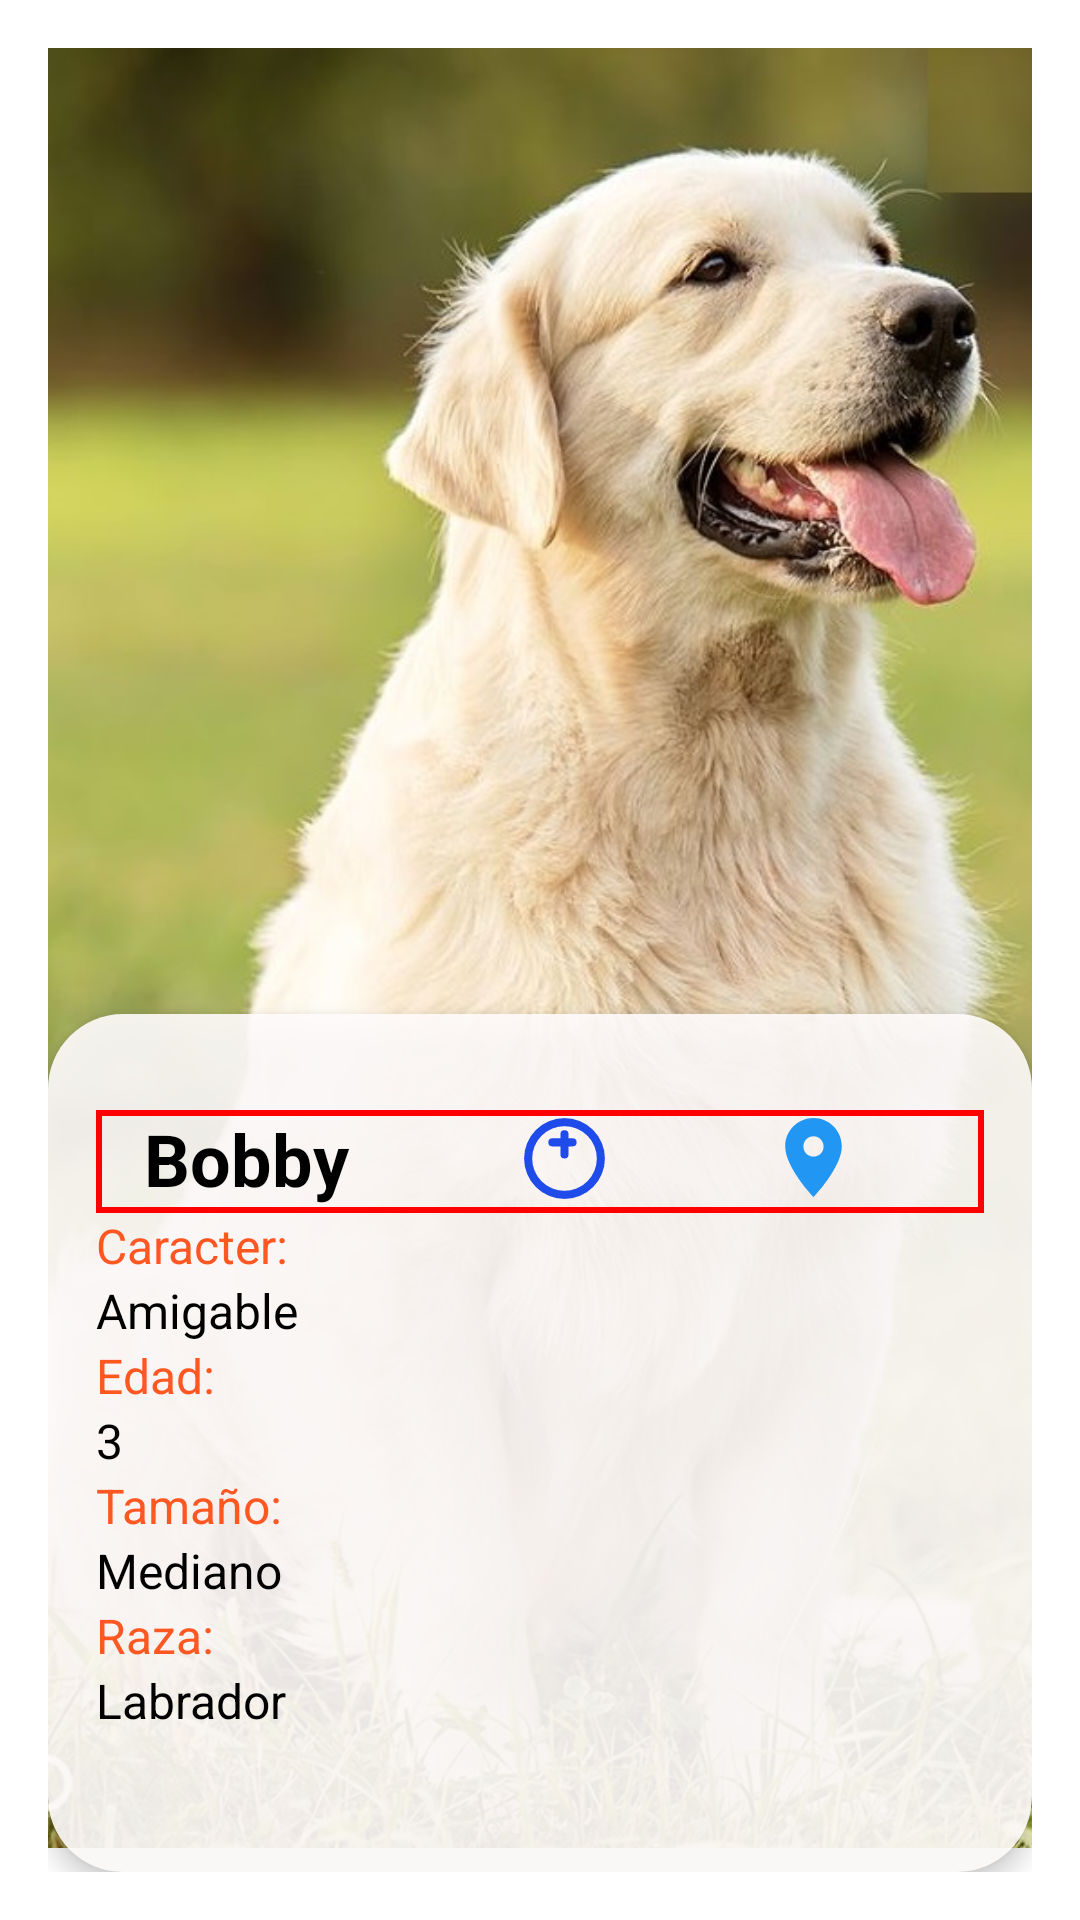

Produce the Android XML layout that renders to this screen, including the resource entries it uses.
<!-- AndroidManifest.xml: application theme Theme.ConsumoAPIRest -->
<!-- res/layout/detalle_mascota.xml -->
<FrameLayout xmlns:android="http://schemas.android.com/apk/res/android"
    android:layout_width="match_parent"
    android:layout_height="match_parent"
    xmlns:app="http://schemas.android.com/apk/res-auto"
    android:orientation="vertical"
    android:padding="16dp"
    android:background="#FFFFFF">

    

    
    <ImageView
        android:id="@+id/pet_image"
        android:layout_width="match_parent"
        android:layout_height="600dp"
        android:contentDescription="descripcion"
        android:scaleType="centerCrop"
        android:src="@drawable/perro1" />

    
    <LinearLayout
        android:layout_width="match_parent"
        android:layout_height="286dp"
        android:layout_gravity="bottom"
        android:layout_marginTop="16dp"
        android:background="@drawable/background_shadow"
        android:elevation="5dp"
        android:orientation="vertical"
        android:padding="16dp">

        <LinearLayout
            android:layout_width="match_parent"
            android:layout_height="wrap_content"
            android:layout_marginTop="16dp"
            android:gravity="fill"
            android:background="@drawable/border_linear_layout"
            android:orientation="horizontal"
            android:paddingLeft="16dp"
            android:paddingRight="16dp">

            <TextView
                android:id="@+id/pet_name"
                android:layout_width="100dp"
                android:layout_height="match_parent"
                android:text="Bobby"
                android:textColor="#000000"
                android:textSize="24sp"
                android:textStyle="bold" />

            <ImageView
                android:id="@+id/pet_gender_icon"
                android:layout_width="80dp"
                android:layout_height="match_parent"
                android:src="@drawable/ic_male" />

            <ImageView
                android:id="@+id/nose_print"
                android:layout_width="70dp"
                android:layout_height="match_parent"
                android:layout_marginLeft="8dp"
                android:src="@drawable/ic_icono" />
        </LinearLayout>

        <TextView
            android:id="@+id/gender_label"
            android:layout_width="100dp"
            android:layout_height="wrap_content"
            android:text="Caracter:"
            android:textColor="#FF5722"
            android:textSize="16sp" />

        <TextView
            android:id="@+id/gender_value"
            android:layout_width="100dp"
            android:layout_height="wrap_content"
            android:text="Amigable"
            android:textColor="#000000"
            android:textSize="16sp" />

        <TextView
            android:id="@+id/age_label"
            android:layout_width="wrap_content"
            android:layout_height="wrap_content"
            android:text="Edad:"
            android:textColor="#FF5722"
            android:textSize="16sp" />

        <TextView
            android:id="@+id/age_value"
            android:layout_width="wrap_content"
            android:layout_height="wrap_content"
            android:text="3"
            android:textColor="#000000"
            android:textSize="16sp" />

        <TextView
            android:id="@+id/birth_label"
            android:layout_width="100dp"
            android:layout_height="wrap_content"
            android:text="Tamaño:"
            android:textColor="#FF5722"
            android:textSize="16sp" />

        <TextView
            android:id="@+id/birth_value"
            android:layout_width="wrap_content"
            android:layout_height="wrap_content"
            android:text="Mediano"
            android:textColor="#000000"
            android:textSize="16sp" />

        <TextView
            android:id="@+id/breed_label"
            android:layout_width="wrap_content"
            android:layout_height="wrap_content"
            android:text="Raza:"
            android:textColor="#FF5722"
            android:textSize="16sp" />

        <TextView
            android:id="@+id/breed_value"
            android:layout_width="wrap_content"
            android:layout_height="wrap_content"
            android:text="Labrador"
            android:textColor="#000000"
            android:textSize="16sp" />
    </LinearLayout>

</FrameLayout>
<!-- resources referenced by this layout -->
<resources>
  <!-- drawable background_shadow (drawable) -->
  <shape xmlns:android="http://schemas.android.com/apk/res/android">
      <solid android:color="#E6FFFCFC" /> 
      <corners android:radius="25dp" />
  </shape>
  <!-- drawable border_linear_layout (drawable) -->
  <shape xmlns:android="http://schemas.android.com/apk/res/android"
      android:shape="rectangle">
  
      <solid android:color="@android:color/transparent" /> 
  
      <stroke
          android:width="2dp"
          android:color="#FF0000"/>
  
      <padding
          android:left="0dp"
          android:right="0dp"
          android:top="0dp"
          android:bottom="2dp"/> 
  </shape>
  <!-- drawable ic_icono (drawable) -->
  <vector xmlns:android="http://schemas.android.com/apk/res/android"
      android:width="24dp"
      android:height="24dp"
      android:viewportWidth="24"
      android:viewportHeight="24">
  
      
      <path
          android:fillColor="#2196F3"
          android:pathData="M12,2C8.13,2 5,5.13 5,9C5,14.25 12,21.5 12,21.5C12,21.5 19,14.25 19,9C19,5.13 15.87,2 12,2M12,11.5C10.62,11.5 9.5,10.38 9.5,9C9.5,7.62 10.62,6.5 12,6.5C13.38,6.5 14.5,7.62 14.5,9C14.5,10.38 13.38,11.5 12,11.5Z" />
  </vector>
  <!-- drawable ic_male (drawable) -->
  <vector xmlns:android="http://schemas.android.com/apk/res/android"
      android:width="24dp"
      android:height="24dp"
      android:viewportWidth="24"
      android:viewportHeight="24">
      <path
          android:fillColor="#1F4BEB"
          android:pathData="M12,2A10,10 0,1,0 22,12A10,10 0,0,0 12,2ZM12,20a8,8 0,1,1 8-8A8,8 0,0,1 12,20Zm3-13h-2V6a1,1 0,0,0-2,0v1h-2a1,1 0,0,0,0,2h2v2a1,1 0,0,0,2,0v-2h1a1,1 0,0,0,0-2Z"/>
  </vector>
  <!-- drawable perro1: png bitmap (drawable, 192655 bytes) -->
  <style name="Theme.ConsumoAPIRest" parent="Base.Theme.ConsumoAPIRest" />
  <style name="Base.Theme.ConsumoAPIRest" parent="Theme.Material3.DayNight.NoActionBar">
          
          
      </style>
</resources>
